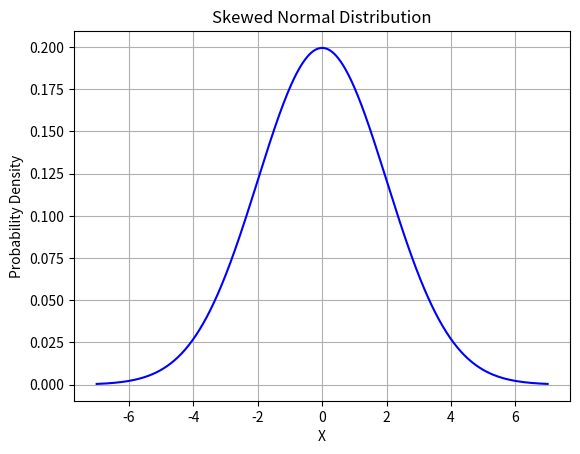

Generate this figure with matplotlib:

import numpy as np
import matplotlib.pyplot as plt
from scipy.stats import skewnorm
import pandas as pd

# Define parameters for the skewed normal distribution
a = 0  # Skewness parameter
mean = 0  # Mean of the distribution
std_dev = 2  # Standard deviation of the distribution

# Generate data points for the skewed normal distribution
x = np.linspace(-7, 7, 500)  # Range of x values
y = skewnorm.pdf(x, a, loc=mean, scale=std_dev)  # Skewed normal distribution

#data = np.concatenate((x,y), axis=1)
xs = pd.Series(x).round(3)+3
ys = pd.Series(y).round(3)
df = pd.concat([xs, ys], axis=1, keys=['x','y'])


# Plot the skewed normal distribution
plt.plot(x, y, color='blue')
plt.title('Skewed Normal Distribution')
plt.xlabel('X')
plt.ylabel('Probability Density')
plt.grid(True)
plt.show()

#df.to_csv('1.csv', index=False)

with open('2-qrscer4yydmc1.txt', 'w') as o:
    for index, row in df.iterrows():
        o.write('(' + str(row['x']) + ',' + str(row['y']) + ') -- '  )
